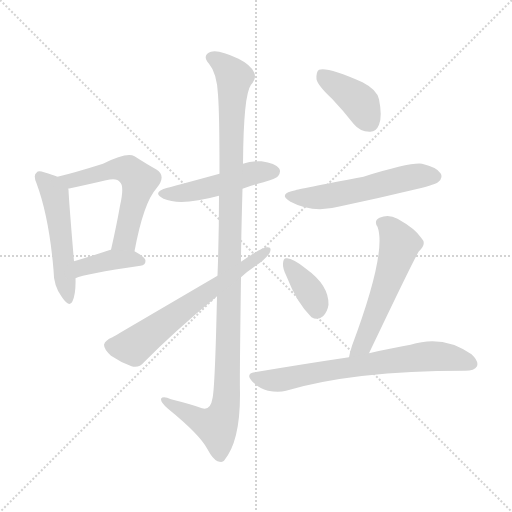
t = 0.00 s
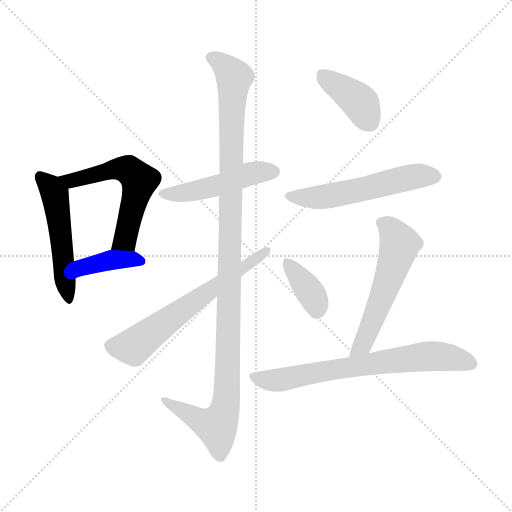
t = 1.65 s
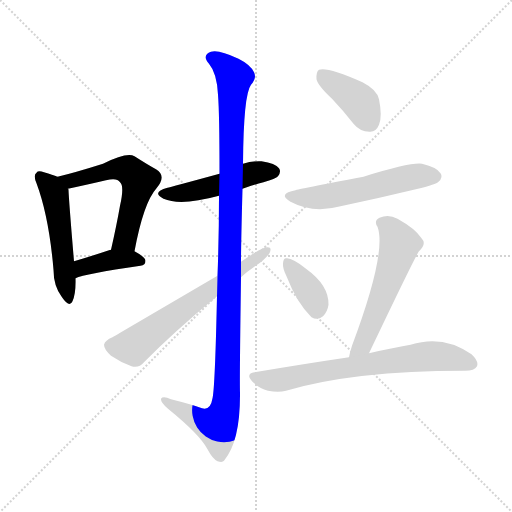
t = 3.29 s
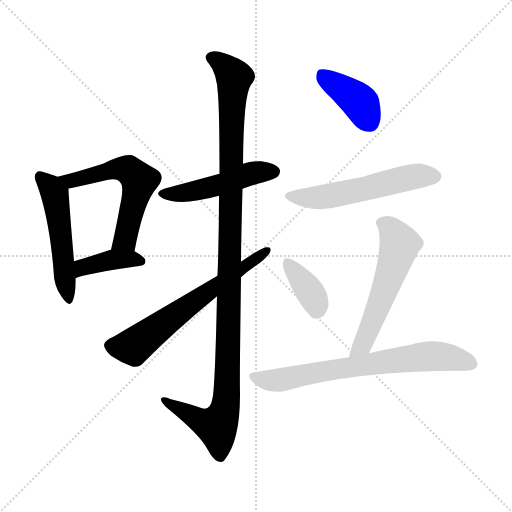
t = 4.93 s
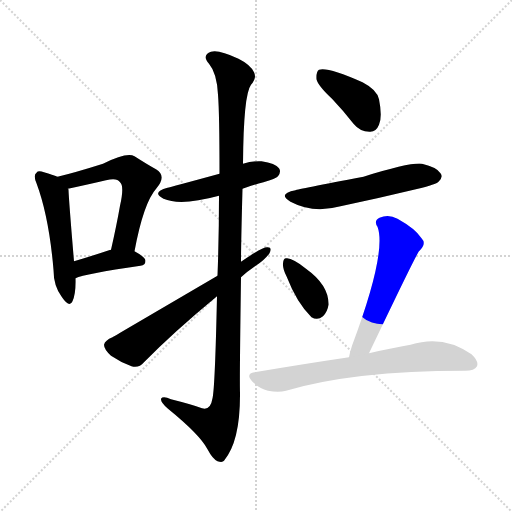
t = 6.58 s
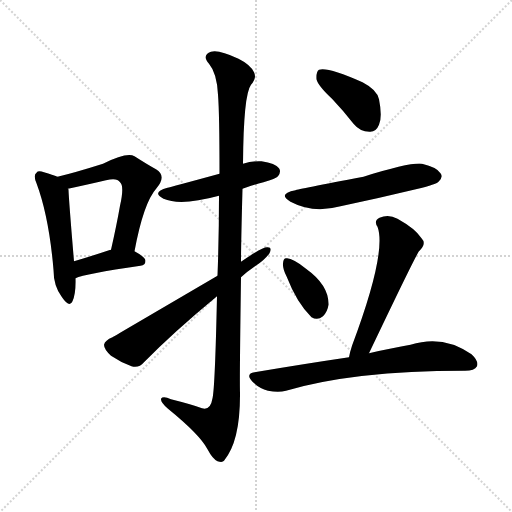
t = 8.22 s

The animated SVG that drew these frames (rendered in a browser with its animation timeline set to each time). Animation: 11 CSS @keyframes rules; one cycle of 8.22 s.

<svg version="1.1" viewBox="0 0 1024 1024" xmlns="http://www.w3.org/2000/svg">
  <g stroke="lightgray" stroke-dasharray="1,1" stroke-width="1" transform="scale(4, 4)">
    <line x1="0" y1="0" x2="256" y2="256"></line>
    <line x1="256" y1="0" x2="0" y2="256"></line>
    <line x1="128" y1="0" x2="128" y2="256"></line>
    <line x1="0" y1="128" x2="256" y2="128"></line>
  </g>
<g transform="scale(1, -1) translate(0, -900)">
   <style type="text/css">
    @keyframes keyframes0 {
      from {
       stroke: blue;
       stroke-dashoffset: 510;
       stroke-width: 128;
       }
       62% {
       animation-timing-function: step-end;
       stroke: blue;
       stroke-dashoffset: 0;
       stroke-width: 128;
       }
       to {
       stroke: black;
       stroke-width: 1024;
       }
       }
       #make-me-a-hanzi-animation-0 {
         animation: keyframes0 0.665039s both;
         animation-delay: 0.000000s;
         animation-timing-function: linear;
       }
    @keyframes keyframes1 {
      from {
       stroke: blue;
       stroke-dashoffset: 571;
       stroke-width: 128;
       }
       65% {
       animation-timing-function: step-end;
       stroke: blue;
       stroke-dashoffset: 0;
       stroke-width: 128;
       }
       to {
       stroke: black;
       stroke-width: 1024;
       }
       }
       #make-me-a-hanzi-animation-1 {
         animation: keyframes1 0.714681s both;
         animation-delay: 0.665039s;
         animation-timing-function: linear;
       }
    @keyframes keyframes2 {
      from {
       stroke: blue;
       stroke-dashoffset: 394;
       stroke-width: 128;
       }
       56% {
       animation-timing-function: step-end;
       stroke: blue;
       stroke-dashoffset: 0;
       stroke-width: 128;
       }
       to {
       stroke: black;
       stroke-width: 1024;
       }
       }
       #make-me-a-hanzi-animation-2 {
         animation: keyframes2 0.570638s both;
         animation-delay: 1.379720s;
         animation-timing-function: linear;
       }
    @keyframes keyframes3 {
      from {
       stroke: blue;
       stroke-dashoffset: 481;
       stroke-width: 128;
       }
       61% {
       animation-timing-function: step-end;
       stroke: blue;
       stroke-dashoffset: 0;
       stroke-width: 128;
       }
       to {
       stroke: black;
       stroke-width: 1024;
       }
       }
       #make-me-a-hanzi-animation-3 {
         animation: keyframes3 0.641439s both;
         animation-delay: 1.950358s;
         animation-timing-function: linear;
       }
    @keyframes keyframes4 {
      from {
       stroke: blue;
       stroke-dashoffset: 1136;
       stroke-width: 128;
       }
       79% {
       animation-timing-function: step-end;
       stroke: blue;
       stroke-dashoffset: 0;
       stroke-width: 128;
       }
       to {
       stroke: black;
       stroke-width: 1024;
       }
       }
       #make-me-a-hanzi-animation-4 {
         animation: keyframes4 1.174479s both;
         animation-delay: 2.591797s;
         animation-timing-function: linear;
       }
    @keyframes keyframes5 {
      from {
       stroke: blue;
       stroke-dashoffset: 630;
       stroke-width: 128;
       }
       67% {
       animation-timing-function: step-end;
       stroke: blue;
       stroke-dashoffset: 0;
       stroke-width: 128;
       }
       to {
       stroke: black;
       stroke-width: 1024;
       }
       }
       #make-me-a-hanzi-animation-5 {
         animation: keyframes5 0.762695s both;
         animation-delay: 3.766276s;
         animation-timing-function: linear;
       }
    @keyframes keyframes6 {
      from {
       stroke: blue;
       stroke-dashoffset: 397;
       stroke-width: 128;
       }
       56% {
       animation-timing-function: step-end;
       stroke: blue;
       stroke-dashoffset: 0;
       stroke-width: 128;
       }
       to {
       stroke: black;
       stroke-width: 1024;
       }
       }
       #make-me-a-hanzi-animation-6 {
         animation: keyframes6 0.573079s both;
         animation-delay: 4.528971s;
         animation-timing-function: linear;
       }
    @keyframes keyframes7 {
      from {
       stroke: blue;
       stroke-dashoffset: 549;
       stroke-width: 128;
       }
       64% {
       animation-timing-function: step-end;
       stroke: blue;
       stroke-dashoffset: 0;
       stroke-width: 128;
       }
       to {
       stroke: black;
       stroke-width: 1024;
       }
       }
       #make-me-a-hanzi-animation-7 {
         animation: keyframes7 0.696777s both;
         animation-delay: 5.102051s;
         animation-timing-function: linear;
       }
    @keyframes keyframes8 {
      from {
       stroke: blue;
       stroke-dashoffset: 365;
       stroke-width: 128;
       }
       54% {
       animation-timing-function: step-end;
       stroke: blue;
       stroke-dashoffset: 0;
       stroke-width: 128;
       }
       to {
       stroke: black;
       stroke-width: 1024;
       }
       }
       #make-me-a-hanzi-animation-8 {
         animation: keyframes8 0.547038s both;
         animation-delay: 5.798828s;
         animation-timing-function: linear;
       }
    @keyframes keyframes9 {
      from {
       stroke: blue;
       stroke-dashoffset: 558;
       stroke-width: 128;
       }
       64% {
       animation-timing-function: step-end;
       stroke: blue;
       stroke-dashoffset: 0;
       stroke-width: 128;
       }
       to {
       stroke: black;
       stroke-width: 1024;
       }
       }
       #make-me-a-hanzi-animation-9 {
         animation: keyframes9 0.704102s both;
         animation-delay: 6.345866s;
         animation-timing-function: linear;
       }
    @keyframes keyframes10 {
      from {
       stroke: blue;
       stroke-dashoffset: 697;
       stroke-width: 128;
       }
       69% {
       animation-timing-function: step-end;
       stroke: blue;
       stroke-dashoffset: 0;
       stroke-width: 128;
       }
       to {
       stroke: black;
       stroke-width: 1024;
       }
       }
       #make-me-a-hanzi-animation-10 {
         animation: keyframes10 0.817220s both;
         animation-delay: 7.049967s;
         animation-timing-function: linear;
       }
</style>
<path d="M 115.0 546.5 Q 106.0 550.5 88.0 555.5 Q 76.0 559.5 73.0 554.5 Q 66.0 550.5 73.0 533.5 Q 98.0 466.5 107.0 360.5 Q 107.0 327.5 124.0 305.5 Q 139.0 283.5 145.0 297.5 Q 152.0 313.5 151.0 343.5 L 148.0 377.5 Q 138.0 495.5 137.0 520.5 Q 137.0 521.5 136.0 522.5 L 115.0 546.5 Z" fill="lightgray"></path> 
<path d="M 269.0 397.5 Q 287.0 494.5 313.0 523.5 Q 334.0 548.5 312.0 561.5 Q 294.0 571.5 269.0 587.5 Q 254.0 596.5 206.0 572.5 Q 149.0 554.5 115.0 546.5 C 86.0 539.5 107.0 516.5 136.0 522.5 Q 178.0 531.5 212.0 539.5 Q 234.0 545.5 240.0 535.5 Q 249.0 528.5 240.0 488.5 Q 233.0 448.5 222.0 400.5 C 215.0 371.5 263.0 368.5 269.0 397.5 Z" fill="lightgray"></path> 
<path d="M 151.0 343.5 Q 169.0 352.5 281.0 368.5 Q 291.0 369.5 291.0 378.5 Q 291.0 385.5 269.0 397.5 L 222.0 400.5 Q 219.0 400.5 218.0 399.5 Q 179.0 386.5 148.0 377.5 C 119.0 369.5 123.0 332.5 151.0 343.5 Z" fill="lightgray"></path> 
<path d="M 485.0 522.5 Q 504.0 529.5 527.0 535.5 Q 552.0 542.5 556.0 547.5 Q 563.0 556.5 558.0 563.5 Q 551.0 573.5 523.0 577.5 Q 504.0 578.5 486.0 572.5 L 439.0 552.5 Q 340.0 525.5 335.0 524.5 Q 302.0 515.5 327.0 502.5 Q 361.0 487.5 438.0 508.5 L 485.0 522.5 Z" fill="lightgray"></path> 
<path d="M 434.0 307.5 Q 430.0 124.5 425.0 103.5 Q 421.0 78.5 404.0 83.5 Q 386.0 90.5 342.0 101.5 Q 326.0 108.5 322.0 102.5 Q 321.0 95.5 336.0 82.5 Q 400.0 30.5 415.0 1.5 Q 425.0 -17.5 435.0 -22.5 Q 445.0 -25.5 448.0 -21.5 Q 481.0 17.5 480.0 115.5 Q 479.0 134.5 482.0 345.5 L 482.0 376.5 Q 482.0 410.5 485.0 522.5 L 486.0 572.5 Q 487.0 710.5 502.0 730.5 Q 514.0 743.5 508.0 755.5 Q 501.0 770.5 477.0 782.5 Q 437.0 801.5 422.0 796.5 Q 403.0 789.5 418.0 772.5 Q 434.0 753.5 436.0 710.5 Q 439.0 673.5 439.0 552.5 L 438.0 508.5 Q 438.0 427.5 435.0 348.5 L 434.0 307.5 Z" fill="lightgray"></path> 
<path d="M 435.0 348.5 Q 230.0 228.5 225.0 225.5 Q 210.0 219.5 208.0 210.5 Q 208.0 201.5 222.0 188.5 Q 241.0 175.5 263.0 167.5 Q 278.0 163.5 288.0 175.5 Q 348.0 236.5 434.0 307.5 L 482.0 345.5 Q 495.0 357.5 510.0 367.5 Q 529.0 379.5 539.0 393.5 Q 545.0 406.5 534.0 405.5 Q 524.0 405.5 482.0 376.5 L 435.0 348.5 Z" fill="lightgray"></path> 
<path d="M 664.0 702.5 Q 685.0 680.5 707.0 652.5 Q 720.0 636.5 739.0 636.5 Q 752.0 635.5 758.0 650.5 Q 765.0 666.5 758.0 701.5 Q 754.0 720.5 725.0 735.5 Q 655.0 766.5 638.0 760.5 Q 632.0 756.5 633.0 741.5 Q 636.0 728.5 664.0 702.5 Z" fill="lightgray"></path> 
<path d="M 591.0 519.5 Q 554.0 512.5 581.0 496.5 Q 626.0 472.5 681.0 487.5 Q 757.0 503.5 836.0 522.5 Q 872.0 531.5 877.0 536.5 Q 887.0 545.5 881.0 553.5 Q 874.0 565.5 844.0 572.5 Q 820.0 575.5 727.0 546.5 Q 594.0 521.5 591.0 519.5 Z" fill="lightgray"></path> 
<path d="M 573.0 347.5 Q 594.0 293.5 623.0 265.5 Q 635.0 258.5 646.0 267.5 Q 655.0 276.5 657.0 290.5 Q 658.0 329.5 612.0 362.5 Q 585.0 384.5 573.0 383.5 Q 567.0 384.5 566.0 373.5 Q 565.0 363.5 573.0 347.5 Z" fill="lightgray"></path> 
<path d="M 738.0 193.5 Q 831.0 388.5 838.0 397.5 Q 854.0 412.5 843.0 423.5 Q 831.0 442.5 795.0 462.5 Q 777.0 472.5 759.0 464.5 Q 747.0 458.5 755.0 446.5 Q 774.0 395.5 704.0 208.5 Q 700.0 196.5 698.0 185.5 C 692.0 156.5 725.0 166.5 738.0 193.5 Z" fill="lightgray"></path> 
<path d="M 698.0 185.5 Q 610.0 172.5 509.0 155.5 Q 490.0 152.5 505.0 136.5 Q 518.0 123.5 536.0 118.5 Q 557.0 114.5 572.0 118.5 Q 707.0 158.5 928.0 158.5 L 930.0 158.5 Q 949.0 158.5 954.0 167.5 Q 958.0 177.5 943.0 191.5 Q 886.0 231.5 821.0 210.5 Q 785.0 204.5 738.0 193.5 L 698.0 185.5 Z" fill="lightgray"></path> 
      <clipPath id="make-me-a-hanzi-clip-0">
      <path d="M 115.0 546.5 Q 106.0 550.5 88.0 555.5 Q 76.0 559.5 73.0 554.5 Q 66.0 550.5 73.0 533.5 Q 98.0 466.5 107.0 360.5 Q 107.0 327.5 124.0 305.5 Q 139.0 283.5 145.0 297.5 Q 152.0 313.5 151.0 343.5 L 148.0 377.5 Q 138.0 495.5 137.0 520.5 Q 137.0 521.5 136.0 522.5 L 115.0 546.5 Z" fill="lightgray"></path>
      </clipPath>
      <path clip-path="url(#make-me-a-hanzi-clip-0)" d="M 81.0 546.5 L 110.0 507.5 L 135.0 303.5 " fill="none" id="make-me-a-hanzi-animation-0" stroke-dasharray="382 764" stroke-linecap="round"></path>

      <clipPath id="make-me-a-hanzi-clip-1">
      <path d="M 269.0 397.5 Q 287.0 494.5 313.0 523.5 Q 334.0 548.5 312.0 561.5 Q 294.0 571.5 269.0 587.5 Q 254.0 596.5 206.0 572.5 Q 149.0 554.5 115.0 546.5 C 86.0 539.5 107.0 516.5 136.0 522.5 Q 178.0 531.5 212.0 539.5 Q 234.0 545.5 240.0 535.5 Q 249.0 528.5 240.0 488.5 Q 233.0 448.5 222.0 400.5 C 215.0 371.5 263.0 368.5 269.0 397.5 Z" fill="lightgray"></path>
      </clipPath>
      <path clip-path="url(#make-me-a-hanzi-clip-1)" d="M 122.0 542.5 L 141.0 537.5 L 239.0 563.5 L 259.0 558.5 L 279.0 538.5 L 250.0 421.5 L 230.0 406.5 " fill="none" id="make-me-a-hanzi-animation-1" stroke-dasharray="443 886" stroke-linecap="round"></path>

      <clipPath id="make-me-a-hanzi-clip-2">
      <path d="M 151.0 343.5 Q 169.0 352.5 281.0 368.5 Q 291.0 369.5 291.0 378.5 Q 291.0 385.5 269.0 397.5 L 222.0 400.5 Q 219.0 400.5 218.0 399.5 Q 179.0 386.5 148.0 377.5 C 119.0 369.5 123.0 332.5 151.0 343.5 Z" fill="lightgray"></path>
      </clipPath>
      <path clip-path="url(#make-me-a-hanzi-clip-2)" d="M 152.0 349.5 L 166.0 365.5 L 216.0 379.5 L 281.0 378.5 " fill="none" id="make-me-a-hanzi-animation-2" stroke-dasharray="266 532" stroke-linecap="round"></path>

      <clipPath id="make-me-a-hanzi-clip-3">
      <path d="M 485.0 522.5 Q 504.0 529.5 527.0 535.5 Q 552.0 542.5 556.0 547.5 Q 563.0 556.5 558.0 563.5 Q 551.0 573.5 523.0 577.5 Q 504.0 578.5 486.0 572.5 L 439.0 552.5 Q 340.0 525.5 335.0 524.5 Q 302.0 515.5 327.0 502.5 Q 361.0 487.5 438.0 508.5 L 485.0 522.5 Z" fill="lightgray"></path>
      </clipPath>
      <path clip-path="url(#make-me-a-hanzi-clip-3)" d="M 329.0 514.5 L 386.0 517.5 L 507.0 554.5 L 548.0 556.5 " fill="none" id="make-me-a-hanzi-animation-3" stroke-dasharray="353 706" stroke-linecap="round"></path>

      <clipPath id="make-me-a-hanzi-clip-4">
      <path d="M 434.0 307.5 Q 430.0 124.5 425.0 103.5 Q 421.0 78.5 404.0 83.5 Q 386.0 90.5 342.0 101.5 Q 326.0 108.5 322.0 102.5 Q 321.0 95.5 336.0 82.5 Q 400.0 30.5 415.0 1.5 Q 425.0 -17.5 435.0 -22.5 Q 445.0 -25.5 448.0 -21.5 Q 481.0 17.5 480.0 115.5 Q 479.0 134.5 482.0 345.5 L 482.0 376.5 Q 482.0 410.5 485.0 522.5 L 486.0 572.5 Q 487.0 710.5 502.0 730.5 Q 514.0 743.5 508.0 755.5 Q 501.0 770.5 477.0 782.5 Q 437.0 801.5 422.0 796.5 Q 403.0 789.5 418.0 772.5 Q 434.0 753.5 436.0 710.5 Q 439.0 673.5 439.0 552.5 L 438.0 508.5 Q 438.0 427.5 435.0 348.5 L 434.0 307.5 Z" fill="lightgray"></path>
      </clipPath>
      <path clip-path="url(#make-me-a-hanzi-clip-4)" d="M 424.0 783.5 L 444.0 773.5 L 469.0 745.5 L 462.0 644.5 L 454.0 105.5 L 446.0 69.5 L 431.0 47.5 L 399.0 58.5 L 327.0 99.5 " fill="none" id="make-me-a-hanzi-animation-4" stroke-dasharray="1008 2016" stroke-linecap="round"></path>

      <clipPath id="make-me-a-hanzi-clip-5">
      <path d="M 435.0 348.5 Q 230.0 228.5 225.0 225.5 Q 210.0 219.5 208.0 210.5 Q 208.0 201.5 222.0 188.5 Q 241.0 175.5 263.0 167.5 Q 278.0 163.5 288.0 175.5 Q 348.0 236.5 434.0 307.5 L 482.0 345.5 Q 495.0 357.5 510.0 367.5 Q 529.0 379.5 539.0 393.5 Q 545.0 406.5 534.0 405.5 Q 524.0 405.5 482.0 376.5 L 435.0 348.5 Z" fill="lightgray"></path>
      </clipPath>
      <path clip-path="url(#make-me-a-hanzi-clip-5)" d="M 220.0 208.5 L 267.0 206.5 L 407.0 312.5 L 532.0 397.5 " fill="none" id="make-me-a-hanzi-animation-5" stroke-dasharray="502 1004" stroke-linecap="round"></path>

      <clipPath id="make-me-a-hanzi-clip-6">
      <path d="M 664.0 702.5 Q 685.0 680.5 707.0 652.5 Q 720.0 636.5 739.0 636.5 Q 752.0 635.5 758.0 650.5 Q 765.0 666.5 758.0 701.5 Q 754.0 720.5 725.0 735.5 Q 655.0 766.5 638.0 760.5 Q 632.0 756.5 633.0 741.5 Q 636.0 728.5 664.0 702.5 Z" fill="lightgray"></path>
      </clipPath>
      <path clip-path="url(#make-me-a-hanzi-clip-6)" d="M 643.0 752.5 L 715.0 700.5 L 740.0 654.5 " fill="none" id="make-me-a-hanzi-animation-6" stroke-dasharray="269 538" stroke-linecap="round"></path>

      <clipPath id="make-me-a-hanzi-clip-7">
      <path d="M 591.0 519.5 Q 554.0 512.5 581.0 496.5 Q 626.0 472.5 681.0 487.5 Q 757.0 503.5 836.0 522.5 Q 872.0 531.5 877.0 536.5 Q 887.0 545.5 881.0 553.5 Q 874.0 565.5 844.0 572.5 Q 820.0 575.5 727.0 546.5 Q 594.0 521.5 591.0 519.5 Z" fill="lightgray"></path>
      </clipPath>
      <path clip-path="url(#make-me-a-hanzi-clip-7)" d="M 583.0 509.5 L 643.0 505.5 L 826.0 546.5 L 871.0 546.5 " fill="none" id="make-me-a-hanzi-animation-7" stroke-dasharray="421 842" stroke-linecap="round"></path>

      <clipPath id="make-me-a-hanzi-clip-8">
      <path d="M 573.0 347.5 Q 594.0 293.5 623.0 265.5 Q 635.0 258.5 646.0 267.5 Q 655.0 276.5 657.0 290.5 Q 658.0 329.5 612.0 362.5 Q 585.0 384.5 573.0 383.5 Q 567.0 384.5 566.0 373.5 Q 565.0 363.5 573.0 347.5 Z" fill="lightgray"></path>
      </clipPath>
      <path clip-path="url(#make-me-a-hanzi-clip-8)" d="M 576.0 373.5 L 624.0 309.5 L 633.0 281.5 " fill="none" id="make-me-a-hanzi-animation-8" stroke-dasharray="237 474" stroke-linecap="round"></path>

      <clipPath id="make-me-a-hanzi-clip-9">
      <path d="M 738.0 193.5 Q 831.0 388.5 838.0 397.5 Q 854.0 412.5 843.0 423.5 Q 831.0 442.5 795.0 462.5 Q 777.0 472.5 759.0 464.5 Q 747.0 458.5 755.0 446.5 Q 774.0 395.5 704.0 208.5 Q 700.0 196.5 698.0 185.5 C 692.0 156.5 725.0 166.5 738.0 193.5 Z" fill="lightgray"></path>
      </clipPath>
      <path clip-path="url(#make-me-a-hanzi-clip-9)" d="M 762.0 454.5 L 781.0 443.5 L 799.0 411.5 L 738.0 238.5 L 726.0 213.5 L 704.0 190.5 " fill="none" id="make-me-a-hanzi-animation-9" stroke-dasharray="430 860" stroke-linecap="round"></path>

      <clipPath id="make-me-a-hanzi-clip-10">
      <path d="M 698.0 185.5 Q 610.0 172.5 509.0 155.5 Q 490.0 152.5 505.0 136.5 Q 518.0 123.5 536.0 118.5 Q 557.0 114.5 572.0 118.5 Q 707.0 158.5 928.0 158.5 L 930.0 158.5 Q 949.0 158.5 954.0 167.5 Q 958.0 177.5 943.0 191.5 Q 886.0 231.5 821.0 210.5 Q 785.0 204.5 738.0 193.5 L 698.0 185.5 Z" fill="lightgray"></path>
      </clipPath>
      <path clip-path="url(#make-me-a-hanzi-clip-10)" d="M 508.0 145.5 L 563.0 140.5 L 849.0 187.5 L 886.0 187.5 L 943.0 172.5 " fill="none" id="make-me-a-hanzi-animation-10" stroke-dasharray="569 1138" stroke-linecap="round"></path>

</g>
</svg>
